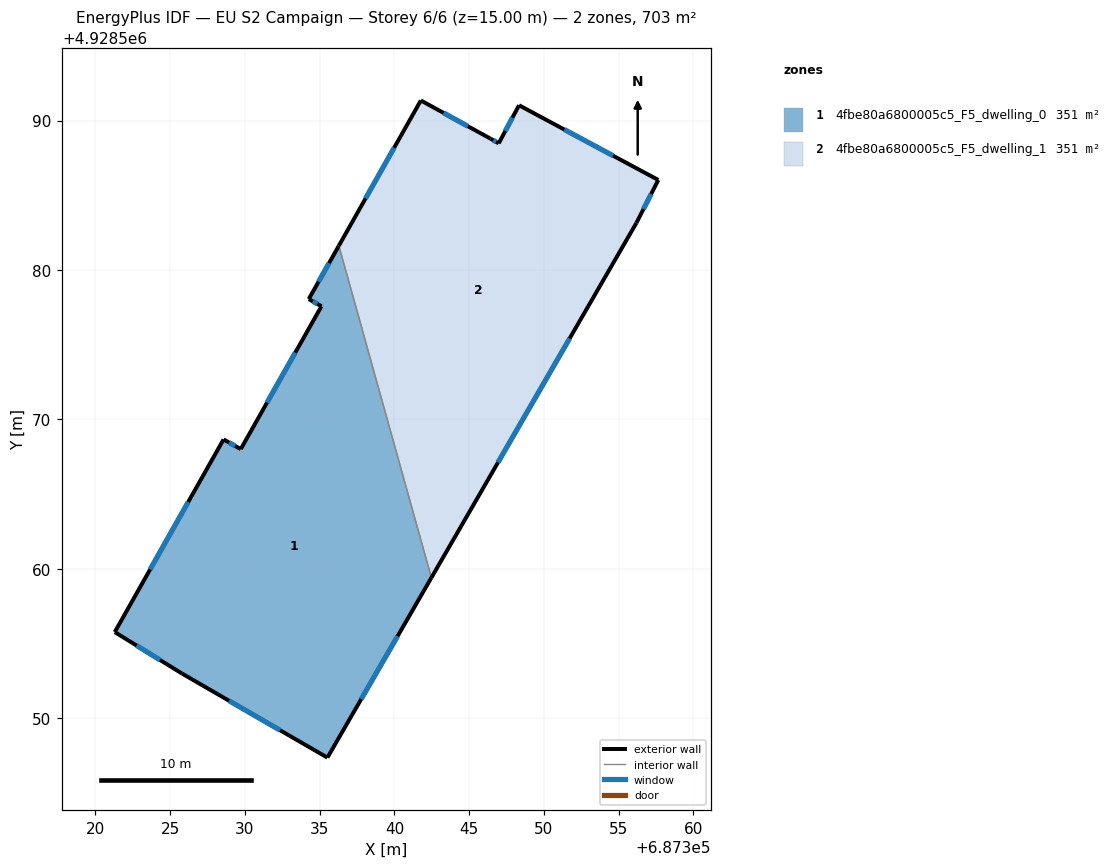
=== STOREY PLAN SPEC (per zone: floor XY polygon, exterior-wall plan segments, windows/doors) ===
zone 1: 4fbe80a6800005c5_F5_dwelling_0  (351.5 m²)
  floor: (687336.28, 4928581.62) (687342.47, 4928559.41) (687335.52, 4928547.37) (687325.78, 4928553.00) (687321.29, 4928555.78) (687328.57, 4928568.66) (687329.72, 4928568.01) (687335.12, 4928577.57) (687334.27, 4928578.05)
  exterior wall: (687329.72, 4928568.01) – (687328.57, 4928568.66)  [1.3 m]
    window: (687329.35, 4928568.23) – (687328.94, 4928568.45)  [0.5 m²]
  exterior wall: (687335.12, 4928577.57) – (687329.72, 4928568.01)  [11.0 m]
    window: (687333.36, 4928574.46) – (687331.48, 4928571.12)  [4.0 m²]
  exterior wall: (687334.27, 4928578.05) – (687335.12, 4928577.57)  [1.0 m]
    window: (687334.55, 4928577.90) – (687334.84, 4928577.73)  [0.4 m²]
  exterior wall: (687336.28, 4928581.62) – (687334.27, 4928578.05)  [4.1 m]
    window: (687335.63, 4928580.46) – (687334.92, 4928579.21)  [1.5 m²]
  exterior wall: (687335.52, 4928547.37) – (687342.47, 4928559.41)  [13.9 m]
    window: (687337.78, 4928551.29) – (687340.21, 4928555.50)  [5.1 m²]
  exterior wall: (687325.78, 4928553.00) – (687335.52, 4928547.37)  [11.2 m]
    window: (687328.95, 4928551.17) – (687332.35, 4928549.21)  [4.1 m²]
  exterior wall: (687321.29, 4928555.78) – (687325.78, 4928553.00)  [5.3 m]
    window: (687322.75, 4928554.87) – (687324.32, 4928553.91)  [1.9 m²]
  exterior wall: (687328.57, 4928568.66) – (687321.29, 4928555.78)  [14.8 m]
    window: (687326.20, 4928564.47) – (687323.66, 4928559.97)  [5.4 m²]
  interior walls: 1
zone 2: 4fbe80a6800005c5_F5_dwelling_1  (351.5 m²)
  floor: (687357.66, 4928586.02) (687356.19, 4928583.14) (687342.47, 4928559.41) (687336.28, 4928581.62) (687341.77, 4928591.34) (687346.44, 4928588.78) (687346.98, 4928588.47) (687348.34, 4928591.02)
  exterior wall: (687341.77, 4928591.34) – (687336.28, 4928581.62)  [11.2 m]
    window: (687339.98, 4928588.18) – (687338.07, 4928584.78)  [4.1 m²]
  exterior wall: (687346.44, 4928588.78) – (687341.77, 4928591.34)  [5.3 m]
    window: (687344.92, 4928589.62) – (687343.29, 4928590.51)  [2.0 m²]
  exterior wall: (687346.98, 4928588.47) – (687346.44, 4928588.78)  [0.6 m]
    window: (687346.80, 4928588.57) – (687346.61, 4928588.68)  [0.2 m²]
  exterior wall: (687348.34, 4928591.02) – (687346.98, 4928588.47)  [2.9 m]
    window: (687347.90, 4928590.19) – (687347.42, 4928589.30)  [1.1 m²]
  exterior wall: (687357.66, 4928586.02) – (687348.34, 4928591.02)  [10.6 m]
    window: (687354.63, 4928587.65) – (687351.37, 4928589.40)  [3.9 m²]
  exterior wall: (687356.19, 4928583.14) – (687357.66, 4928586.02)  [3.2 m]
    window: (687356.67, 4928584.08) – (687357.18, 4928585.09)  [1.2 m²]
  exterior wall: (687342.47, 4928559.41) – (687356.19, 4928583.14)  [27.4 m]
    window: (687346.93, 4928567.13) – (687351.73, 4928575.43)  [10.0 m²]
  interior walls: 1

=== DERIVED (storey summary) ===
Building: EU S2 Campaign
Storey: 6 of 6  (floor level z = 15.00 m)
Storey gross floor area: 703.0 m²
Zones on this storey: 2
  - 4fbe80a6800005c5_F5_dwelling_0: floor 351.5 m²; exterior wall 62.6 m (187.8 m²); 8 window(s) 23.0 m²; WWR 12.2%
  - 4fbe80a6800005c5_F5_dwelling_1: floor 351.5 m²; exterior wall 61.2 m (183.6 m²); 7 window(s) 22.4 m²; WWR 12.2%
Zone adjacency (shared interzone walls):
  - 4fbe80a6800005c5_F5_dwelling_0 ↔ 4fbe80a6800005c5_F5_dwelling_1